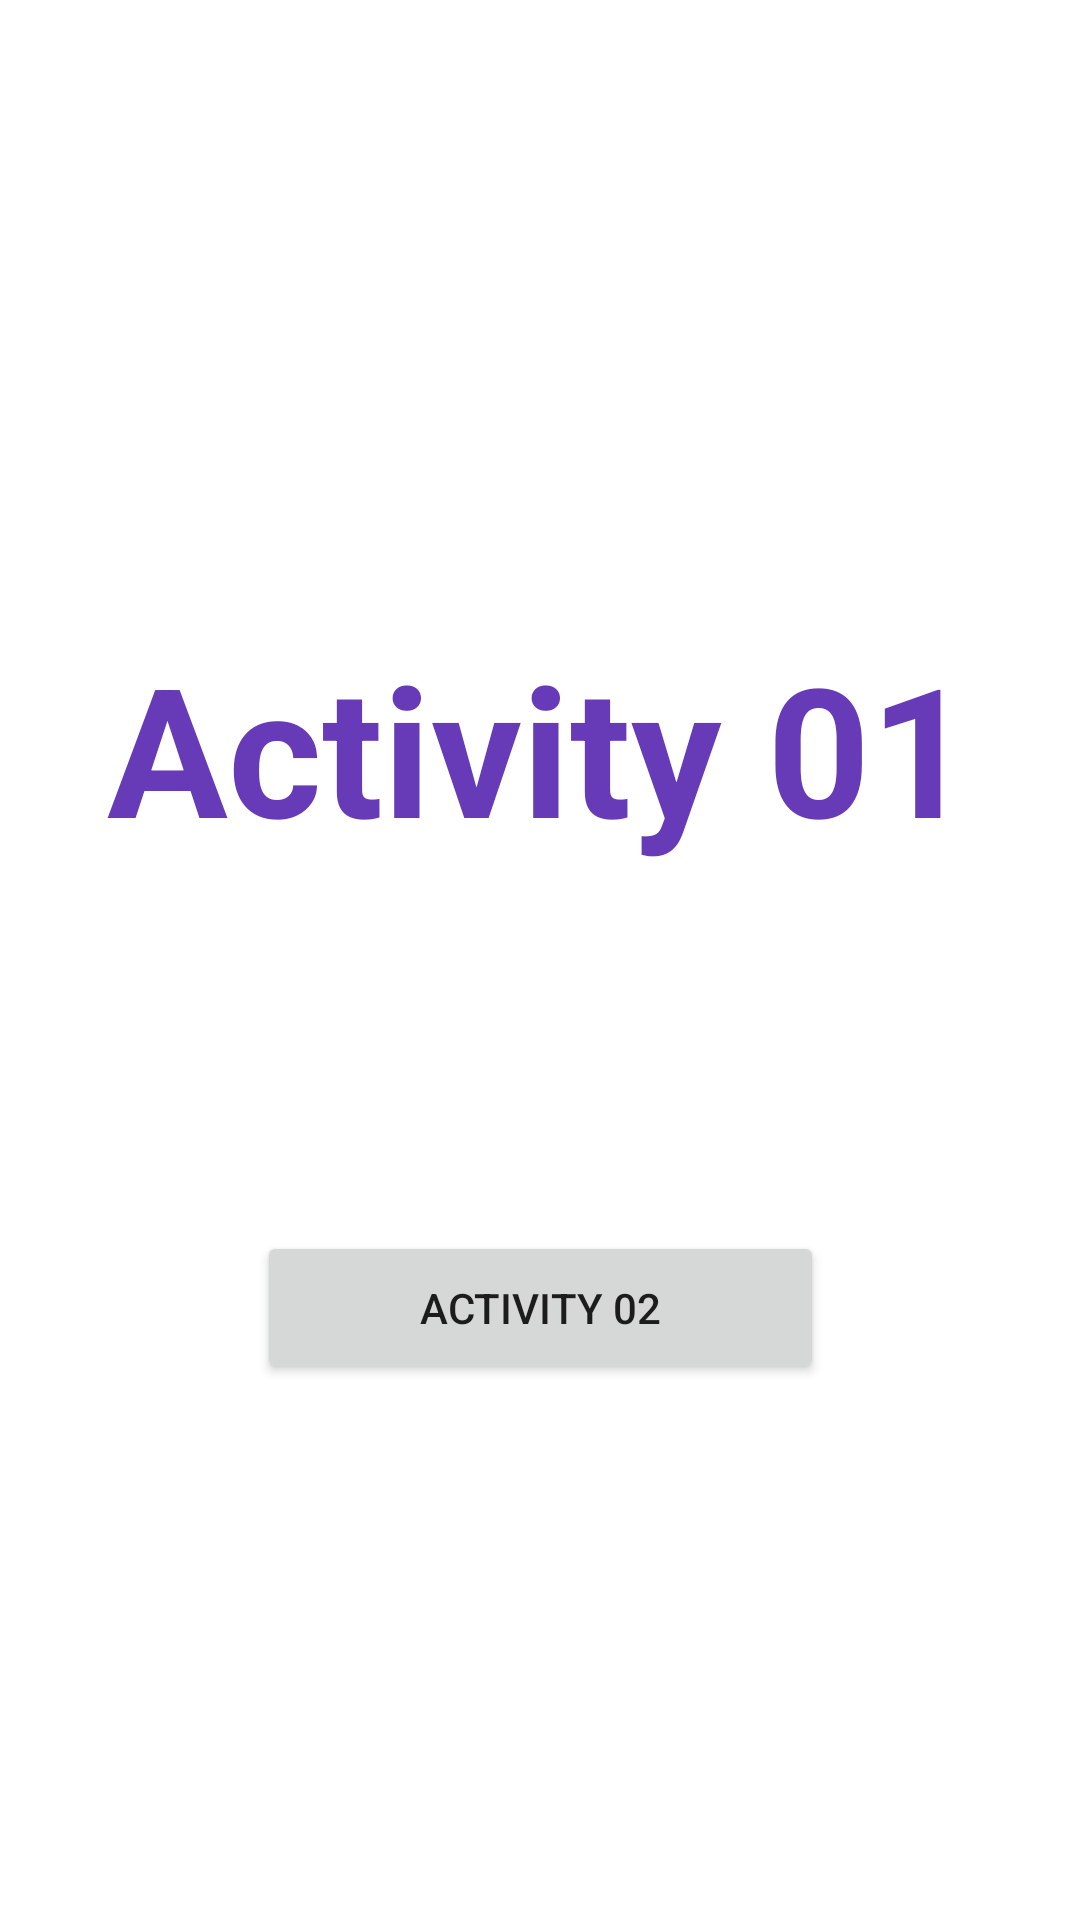

Layout XML and referenced resources for this Android screen:
<!-- AndroidManifest.xml: application theme Theme.Exam_2 -->
<!-- res/layout/activity_main.xml -->
<?xml version="1.0" encoding="utf-8"?>
<androidx.constraintlayout.widget.ConstraintLayout xmlns:android="http://schemas.android.com/apk/res/android"
    xmlns:app="http://schemas.android.com/apk/res-auto"
    xmlns:tools="http://schemas.android.com/tools"
    android:layout_width="match_parent"
    android:layout_height="match_parent"
    tools:context=".MainActivity">

    <TextView
        android:id="@+id/textView"
        android:layout_width="wrap_content"
        android:layout_height="wrap_content"
        android:text="Activity 01"
        android:textColor="#673AB7"
        android:textSize="60sp"
        android:textStyle="bold"
        app:layout_constraintBottom_toBottomOf="parent"
        app:layout_constraintEnd_toEndOf="parent"
        app:layout_constraintStart_toStartOf="parent"
        app:layout_constraintTop_toTopOf="parent"
        app:layout_constraintVertical_bias="0.373" />

    <Button
        android:id="@+id/btnActivity01"
        android:layout_width="189dp"
        android:layout_height="51dp"
        android:onClick="btnActivity01Click"
        android:text="Activity 02"
        app:layout_constraintBottom_toBottomOf="parent"
        app:layout_constraintEnd_toEndOf="parent"
        app:layout_constraintStart_toStartOf="parent"
        app:layout_constraintTop_toBottomOf="@+id/textView"
        app:layout_constraintVertical_bias="0.404" />

</androidx.constraintlayout.widget.ConstraintLayout>
<!-- resources referenced by this layout -->
<resources>
  <style name="Theme.Exam_2" parent="Theme.MaterialComponents.DayNight.DarkActionBar">
          
          <item name="colorPrimary">@color/purple_500</item>
          <item name="colorPrimaryVariant">@color/purple_700</item>
          <item name="colorOnPrimary">@color/white</item>
          
          <item name="colorSecondary">@color/teal_200</item>
          <item name="colorSecondaryVariant">@color/teal_700</item>
          <item name="colorOnSecondary">@color/black</item>
          
          <item name="android:statusBarColor">?attr/colorPrimaryVariant</item>
          
      </style>
  <!-- not gathered from this repository: default colours our renderer supplied (Android Studio template values) -->
  <color name="purple_500">#FF6200EE</color>
  <color name="purple_700">#FF3700B3</color>
  <color name="teal_200">#FF03DAC5</color>
  <color name="teal_700">#FF018786</color>
  <color name="black">#FF000000</color>
  <color name="white">#FFFFFFFF</color>
</resources>
